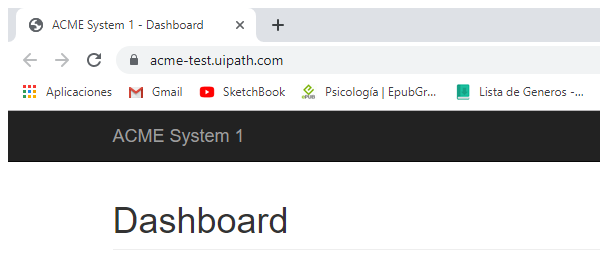
Task: calculo de hash2
Workflow: System1_Close

Step 1: Attach Browser 'chrome.exe ACME' in window 'ACME System 1*' (chrome.exe)

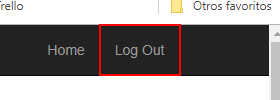
Step 2: click on the link 'Log Out'

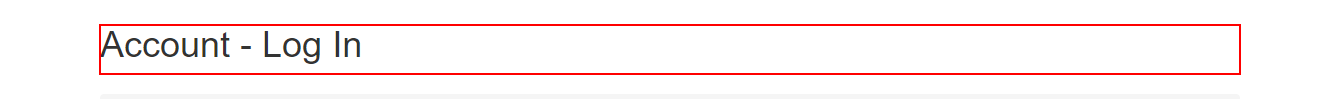
Step 3: Find Element 'H1' on the heading 'Account - Log In'
